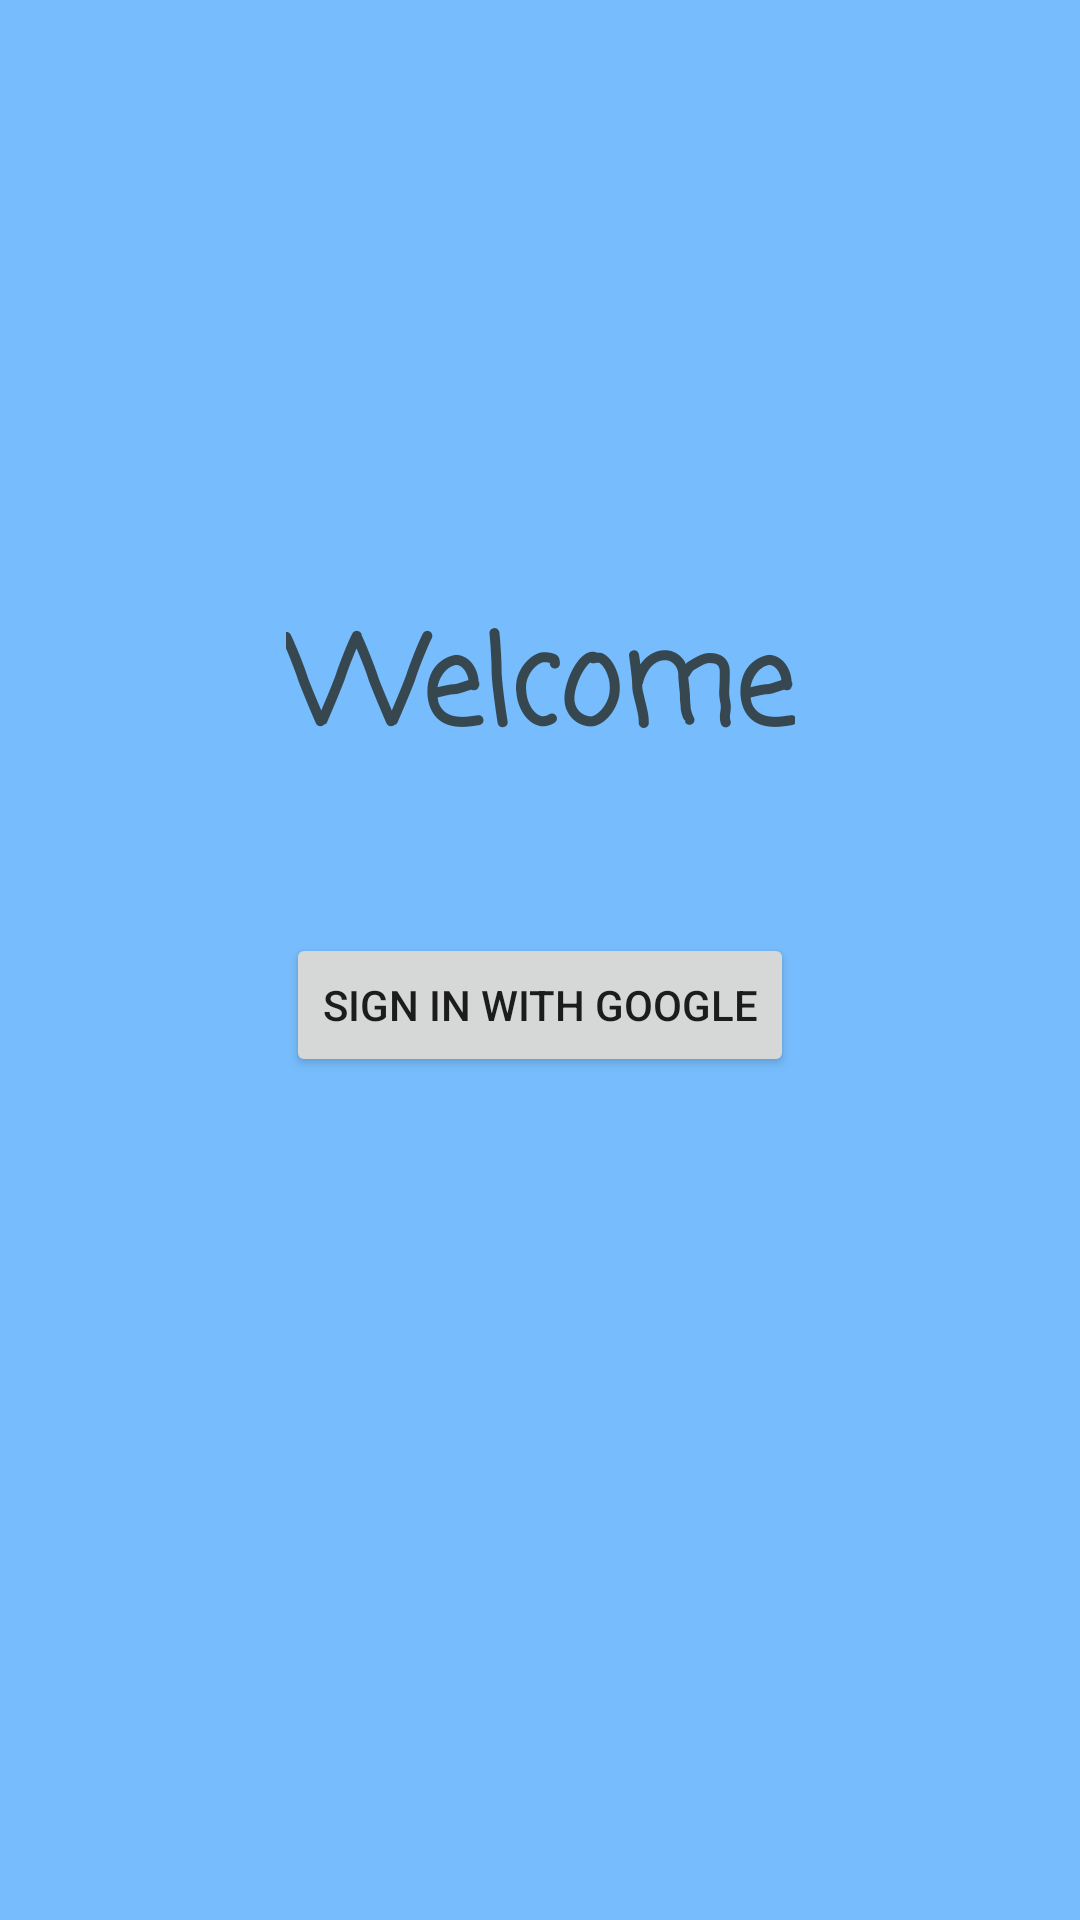

Layout XML and referenced resources for this Android screen:
<!-- AndroidManifest.xml: application theme Theme.AndroidApp -->
<!-- res/layout/activity_sign_in.xml -->
<?xml version="1.0" encoding="utf-8"?>
<androidx.constraintlayout.widget.ConstraintLayout xmlns:android="http://schemas.android.com/apk/res/android"
    xmlns:app="http://schemas.android.com/apk/res-auto"
    xmlns:tools="http://schemas.android.com/tools"
    android:layout_width="match_parent"
    android:layout_height="match_parent"
    android:background="@color/background_color"
    tools:context=".SignInActivity">


    <TextView
        android:id="@+id/signInText"
        android:layout_width="wrap_content"
        android:layout_height="wrap_content"
        android:layout_marginStart="10dp"
        android:layout_marginTop="200dp"
        android:layout_marginEnd="10dp"
        android:fontFamily="casual"
        android:text="@string/welcome"
        android:textColor="#37474F"
        android:textSize="40sp"
        android:textStyle="bold"
        app:layout_constraintEnd_toEndOf="parent"
        app:layout_constraintStart_toStartOf="parent"
        app:layout_constraintTop_toTopOf="parent" />

    <Button
        android:id="@+id/signInBtn"
        android:layout_width="wrap_content"
        android:layout_height="wrap_content"
        android:layout_marginTop="50dp"
        android:fontFamily="sans-serif-medium"
        android:text="@string/sign_in_with_google_btn"
        app:layout_constraintEnd_toEndOf="parent"
        app:layout_constraintStart_toStartOf="parent"
        app:layout_constraintTop_toBottomOf="@+id/signInText" />


</androidx.constraintlayout.widget.ConstraintLayout>
<!-- resources referenced by this layout -->
<resources>
  <color name="background_color">#77BDFD</color>
  <string name="sign_in_with_google_btn">sign in with Google</string>
  <string name="welcome">Welcome</string>
  <style name="Theme.AndroidApp" parent="Theme.MaterialComponents.DayNight.NoActionBar">
          <item name="android:windowFullscreen">true</item>
          
          
          <item name="colorPrimary">@color/blue_primary</item>
          <item name="colorPrimaryVariant">@color/blue_primary_variant</item>
          <item name="colorOnPrimary">@color/white</item>
          
          <item name="colorSecondary">@color/blue_secondary</item>
          <item name="colorSecondaryVariant">@color/blue_secondary_variant</item>
          <item name="colorOnSecondary">@color/black</item>
          
          <item name="android:statusBarColor" tools:targetApi="l">?attr/colorPrimaryVariant</item>
          
      </style>
  <color name="blue_primary">#0e9ce7</color>
  <color name="blue_primary_variant">#246EDD</color>
  <color name="white">#FFFFFFFF</color>
  <color name="blue_secondary">#d0f6ff</color>
  <color name="blue_secondary_variant">#3C9FB6</color>
  <color name="black">#FF000000</color>
</resources>
